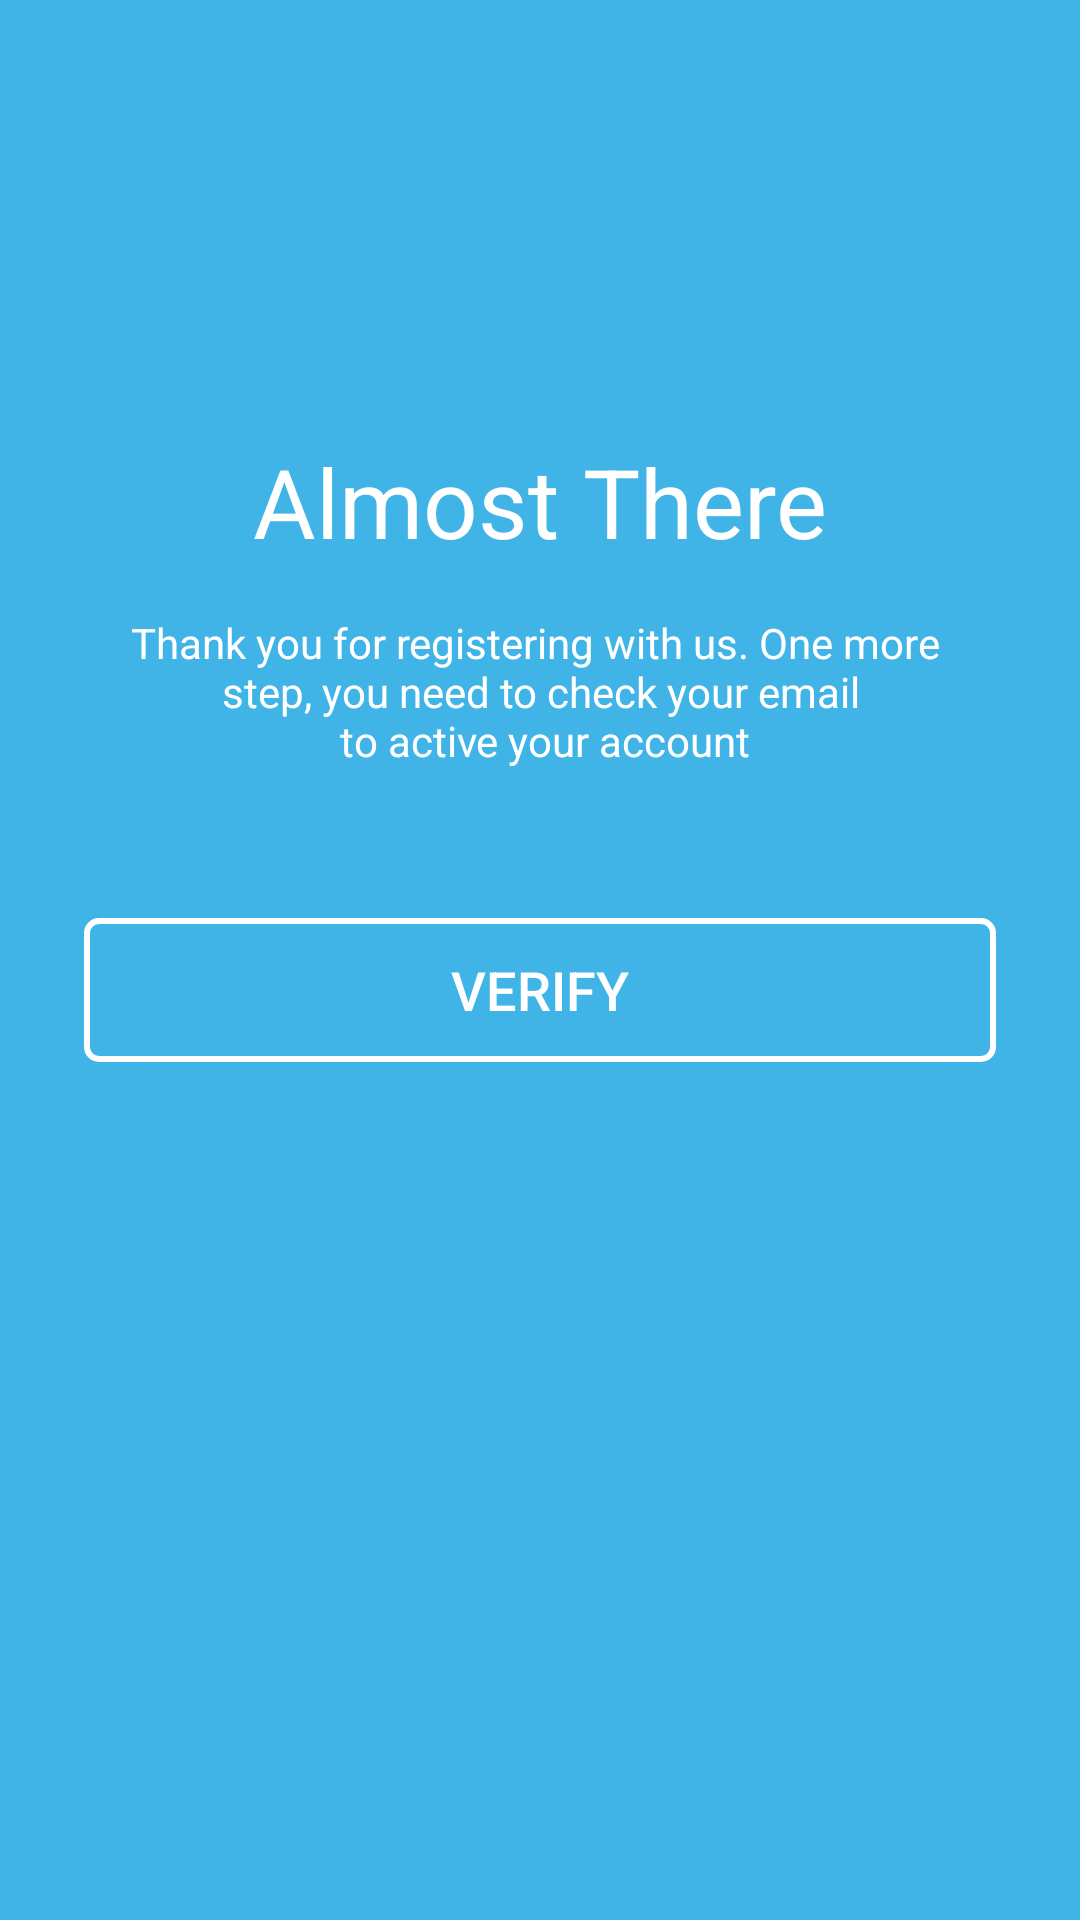

Write the Android layout XML for this screen, with the resource values it uses.
<!-- AndroidManifest.xml: application theme Theme.10119245Latihan2 -->
<!-- res/layout/activity_almost.xml -->
<?xml version="1.0" encoding="utf-8"?>
<androidx.constraintlayout.widget.ConstraintLayout xmlns:android="http://schemas.android.com/apk/res/android"
    xmlns:app="http://schemas.android.com/apk/res-auto"
    xmlns:tools="http://schemas.android.com/tools"
    android:layout_width="match_parent"
    android:layout_height="match_parent"
    android:padding="28dp"
    android:background="@color/blue_background"
    tools:context=".AlmostActivity">

    <TextView
        android:id="@+id/almost"
        android:layout_width="wrap_content"
        android:layout_height="wrap_content"
        android:text="@string/almost"
        app:layout_constraintTop_toTopOf="parent"
        app:layout_constraintStart_toStartOf="parent"
        app:layout_constraintEnd_toEndOf="parent"
        app:layout_constraintBottom_toTopOf="@id/verify"
        android:textColor="@color/white"
        android:textSize="32sp"/>

    <TextView
        android:id="@+id/description"
        android:layout_width="wrap_content"
        android:layout_height="wrap_content"
        app:layout_constraintStart_toStartOf="parent"
        app:layout_constraintEnd_toEndOf="parent"
        android:layout_marginTop="16dp"
        app:layout_constraintTop_toBottomOf="@id/almost"
        android:text="@string/description"
        android:textColor="@color/white"
        android:gravity="center"/>

    <Button
        android:id="@+id/verify"
        android:layout_width="match_parent"
        android:layout_height="wrap_content"
        android:padding="10dp"
        android:textSize="18dp"
        android:text="@string/verify"
        android:layout_marginTop="20dp"
        android:textColor="@color/white"
        android:background="@drawable/btn_outline_white"
        app:layout_constraintTop_toTopOf="parent"
        app:layout_constraintBottom_toBottomOf="parent"
        android:onClick="btnVerify"/>

</androidx.constraintlayout.widget.ConstraintLayout>

    
<!-- resources referenced by this layout -->
<resources>
  <color name="blue_background">#40B4E7</color>
  <color name="white">#FFFFFFFF</color>
  <!-- drawable btn_outline_white (drawable) -->
  <?xml version="1.0" encoding="utf-8"?>
  <selector xmlns:android="http://schemas.android.com/apk/res/android">
      <item>
          <shape android:shape="rectangle">
              <solid android:color="@color/blue_background"></solid>
              <stroke
                  android:width="2dp"
                  android:color="@color/white"/>
              <corners android:radius="4dp"></corners>
          </shape>
      </item>
  </selector>
  
  
  <string name="almost">Almost There</string>
  <string name="description">Thank you for registering with us. One more \n step, you need to check your email \n to active your account</string>
  <string name="verify">VERIFY</string>
  <style name="Theme.10119245Latihan2" parent="Theme.AppCompat.Light.NoActionBar">
          
          <item name="colorPrimary">@color/purple_500</item>
          <item name="colorPrimaryVariant">@color/purple_700</item>
          <item name="colorOnPrimary">@color/white</item>
          
          <item name="colorSecondary">@color/teal_200</item>
          <item name="colorSecondaryVariant">@color/teal_700</item>
          <item name="colorOnSecondary">@color/black</item>
          
          <item name="android:statusBarColor" tools:targetApi="l">@color/blue_background</item>
          
          </style>
  <color name="purple_500">#FF6200EE</color>
  <color name="purple_700">#FF3700B3</color>
  <color name="teal_200">#FF03DAC5</color>
  <color name="teal_700">#FF018786</color>
  <color name="black">#FF000000</color>
</resources>
